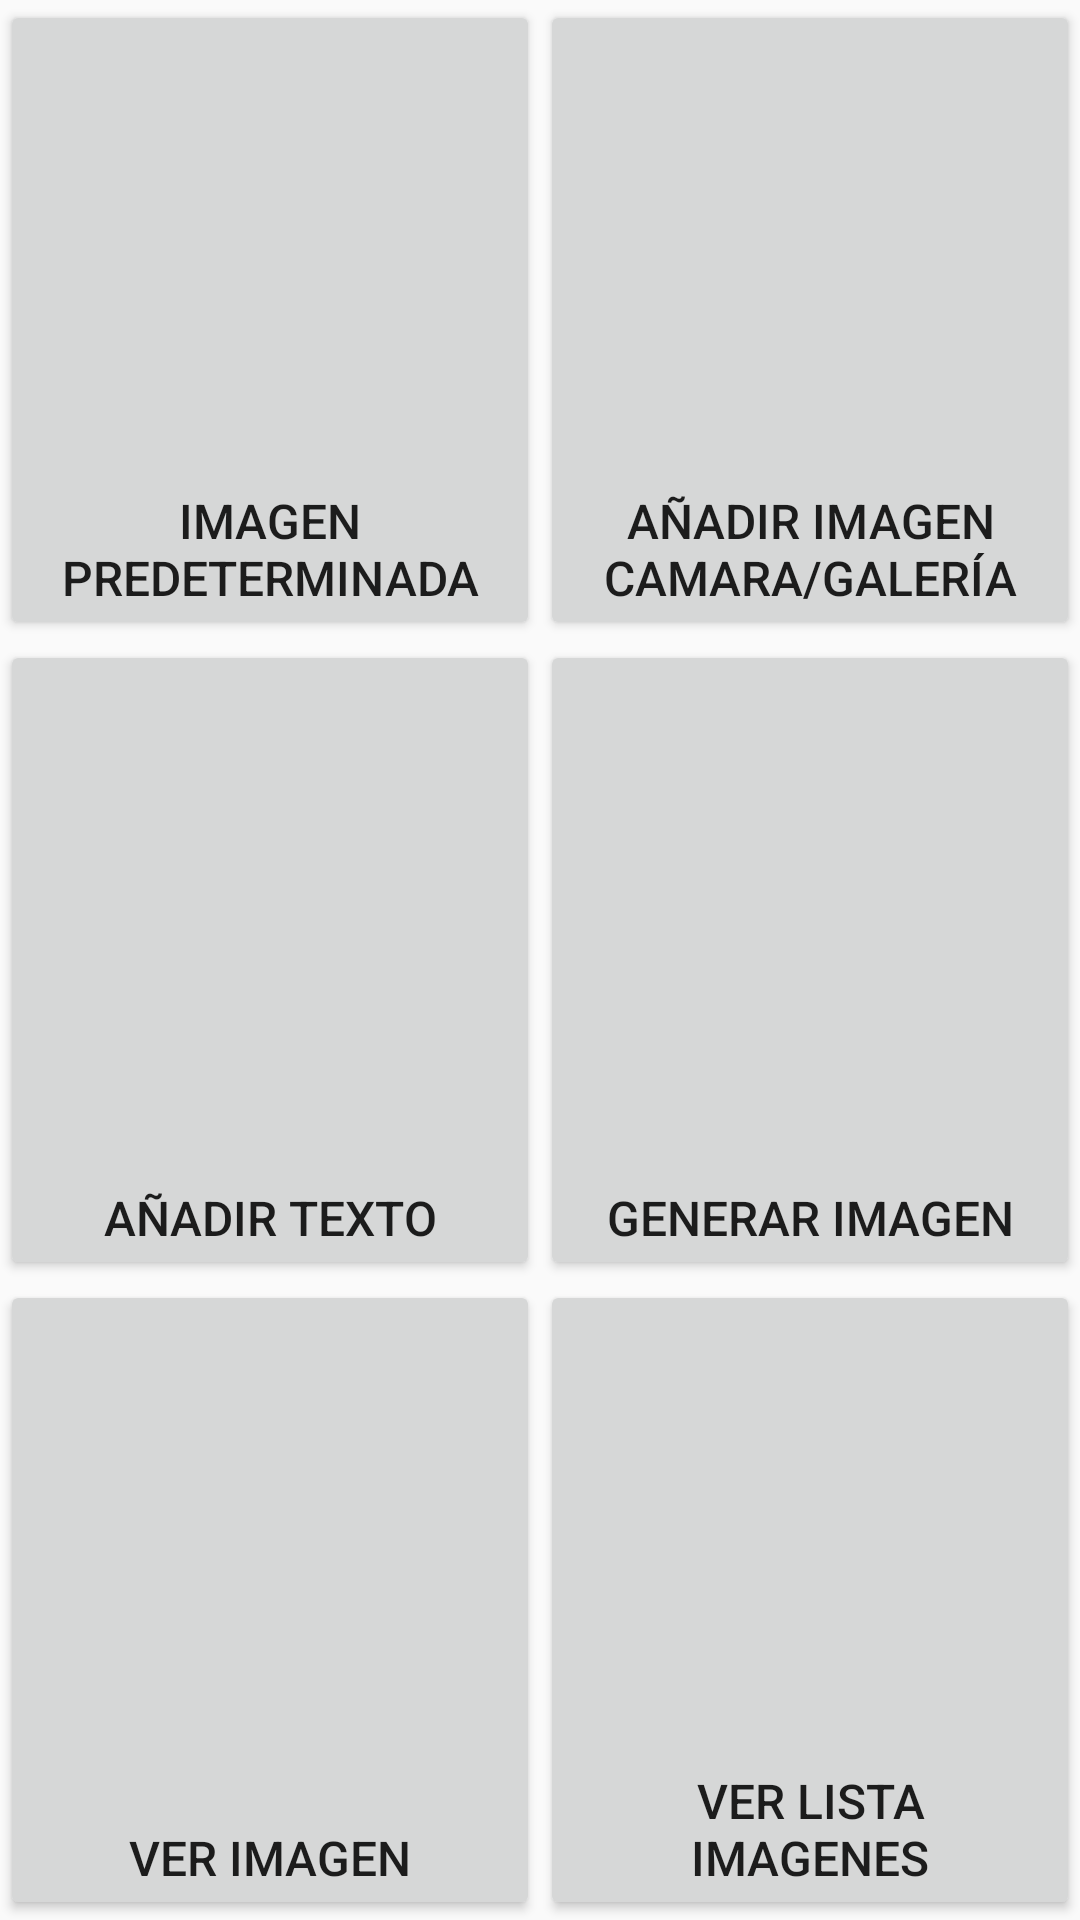

Here is an Android app screen rendered from its layout file. Give the layout XML and the strings, colors and styles it references.
<!-- AndroidManifest.xml: application theme AppTheme -->
<!-- res/layout/inicio_texto_imagen.xml -->
<?xml version="1.0" encoding="utf-8"?>
<LinearLayout
    android:orientation="vertical"
    android:layout_width="fill_parent"
    android:layout_height="fill_parent"
    xmlns:android="http://schemas.android.com/apk/res/android">
 
    <TableLayout
        android:layout_width="match_parent"
        android:layout_height="match_parent">
 
        <TableRow
            android:layout_width="fill_parent"
            android:layout_height="0dp"
            android:weightSum="1"
            android:layout_weight="0.5">
            <RelativeLayout
                android:layout_width="0dp"
                android:layout_height="match_parent"
                android:layout_weight="0.5">
                <Button
                    android:layout_width="match_parent"
                    android:layout_height="match_parent"
                    android:id="@+id/botonImagen"
                    android:text="@string/addImagenPre"
                    android:textSize="16sp"
                    android:gravity="center|bottom"
                    android:singleLine="false"
                    android:paddingBottom="10dp"
                    android:onClick="listarImagenes"/>
                <ImageView
                    android:layout_width="wrap_content"
                    android:layout_height="wrap_content"
                    android:src="@drawable/imagen_icon"
                    android:layout_centerInParent="true"/>
            </RelativeLayout>
            <RelativeLayout
                android:layout_width="0dp"
                android:layout_height="match_parent"
                android:layout_weight="0.5">
                <Button
                    android:layout_width="match_parent"
                    android:layout_height="match_parent"
                    android:id="@+id/botonImagenOtros"
                    android:text="@string/addImagenOtros"
                    android:textSize="16sp"
                    android:gravity="center|bottom"
                    android:singleLine="false"
                    android:paddingBottom="10dp"
                    android:onClick="addImagen"/>
                <ImageView
                    android:layout_width="wrap_content"
                    android:layout_height="wrap_content"
                    android:src="@drawable/camera_icon"
                    android:layout_centerInParent="true"/>
            </RelativeLayout>
        </TableRow>
 
        <TableRow
            android:layout_width="fill_parent"
            android:layout_height="0dp"
            android:weightSum="1"
            android:layout_weight="0.5">
            <RelativeLayout
                android:layout_width="0dp"
                android:layout_height="match_parent"
                android:layout_weight="0.5">
                <Button
                    android:layout_width="match_parent"
                    android:layout_height="match_parent"
                    android:id="@+id/botonTexto"
                    android:text="@string/addTexto"
                    android:textSize="16sp"
                    android:gravity="center|bottom"
                    android:singleLine="false"
                    android:paddingBottom="10dp"
                    android:onClick="addTexto"/>
                <ImageView
                    android:layout_width="wrap_content"
                    android:layout_height="wrap_content"
                    android:src="@drawable/texto_icon"
                    android:layout_centerInParent="true"/>
            </RelativeLayout>
            <RelativeLayout
                android:layout_width="0dp"
                android:layout_height="match_parent"
                android:layout_weight="0.5">
                <Button
                    android:layout_width="match_parent"
                    android:layout_height="match_parent"
                    android:id="@+id/botonImagenFinal"
                    android:text="@string/goImagenFinal"
                    android:textSize="16sp"
                    android:gravity="center|bottom"
                    android:paddingBottom="10dp"
                    android:onClick="generateImagenFinal"/>
                <ImageView
                    android:layout_width="wrap_content"
                    android:layout_height="wrap_content"
                    android:src="@drawable/write_icon"
                    android:layout_centerInParent="true"/>
            </RelativeLayout>          
        </TableRow>
 
        <TableRow
            android:layout_width="fill_parent"
            android:layout_height="0dp"
            android:weightSum="1"
            android:layout_weight="0.5">
              <RelativeLayout
                android:layout_width="0dp"
                android:layout_height="match_parent"
                android:layout_weight="0.5">
                <Button
                    android:layout_width="match_parent"
                    android:layout_height="match_parent"
                    android:id="@+id/botonVerImagen"                    
                    android:text="@string/verImagen"
                    android:textSize="16sp"
                    android:gravity="center|bottom"
                    android:paddingBottom="10dp"
                    android:onClick="verImagenGenerada"/>
                <ImageView
                    android:layout_width="wrap_content"
                    android:layout_height="wrap_content"
                    android:src="@drawable/verimagen_icon"
                    android:layout_centerInParent="true"/>
            </RelativeLayout>
            <RelativeLayout
                android:layout_width="0dp"
                android:layout_height="match_parent"
                android:layout_weight="0.5">
                <Button
                    android:layout_width="match_parent"
                    android:layout_height="match_parent"
                    android:id="@+id/buttonLista"                    
                    android:text="@string/verLista"
                    android:textSize="16sp"
                    android:gravity="center|bottom"
                    android:paddingBottom="10dp"
                    android:onClick="verListaImagenes"/>
                <ImageView
                    android:layout_width="wrap_content"
                    android:layout_height="wrap_content"
                    android:src="@drawable/lista_icon"
                    android:layout_centerInParent="true"/>
            </RelativeLayout>          
        </TableRow>
        












































 
    </TableLayout>
 
</LinearLayout>
<!-- resources referenced by this layout -->
<resources>
  <!-- drawable compartir_icon: png bitmap (drawable, 1055 bytes) -->
  <!-- drawable imagen_icon: png bitmap (drawable, 753 bytes) -->
  <!-- drawable lista_icon: png bitmap (drawable, 1179 bytes) -->
  <!-- drawable texto_icon: png bitmap (drawable, 1389 bytes) -->
  <!-- drawable verimagen_icon: png bitmap (drawable, 1673 bytes) -->
  <!-- drawable write_icon: png bitmap (drawable, 1006 bytes) -->
  <string name="addImagenOtros">Añadir imagen camara/galería</string>
  <string name="addImagenPre">Imagen predeterminada</string>
  <string name="addTexto">Añadir texto</string>
  <string name="compartirImagen">Compartir imagen</string>
  <string name="goImagenFinal">Generar imagen</string>
  <string name="verImagen">Ver Imagen</string>
  <string name="verLista">Ver lista imagenes</string>
  <style name="AppTheme" parent="AppBaseTheme">
          
      </style>
  <style name="AppBaseTheme" parent="Theme.AppCompat.Light">
          
      </style>
</resources>
